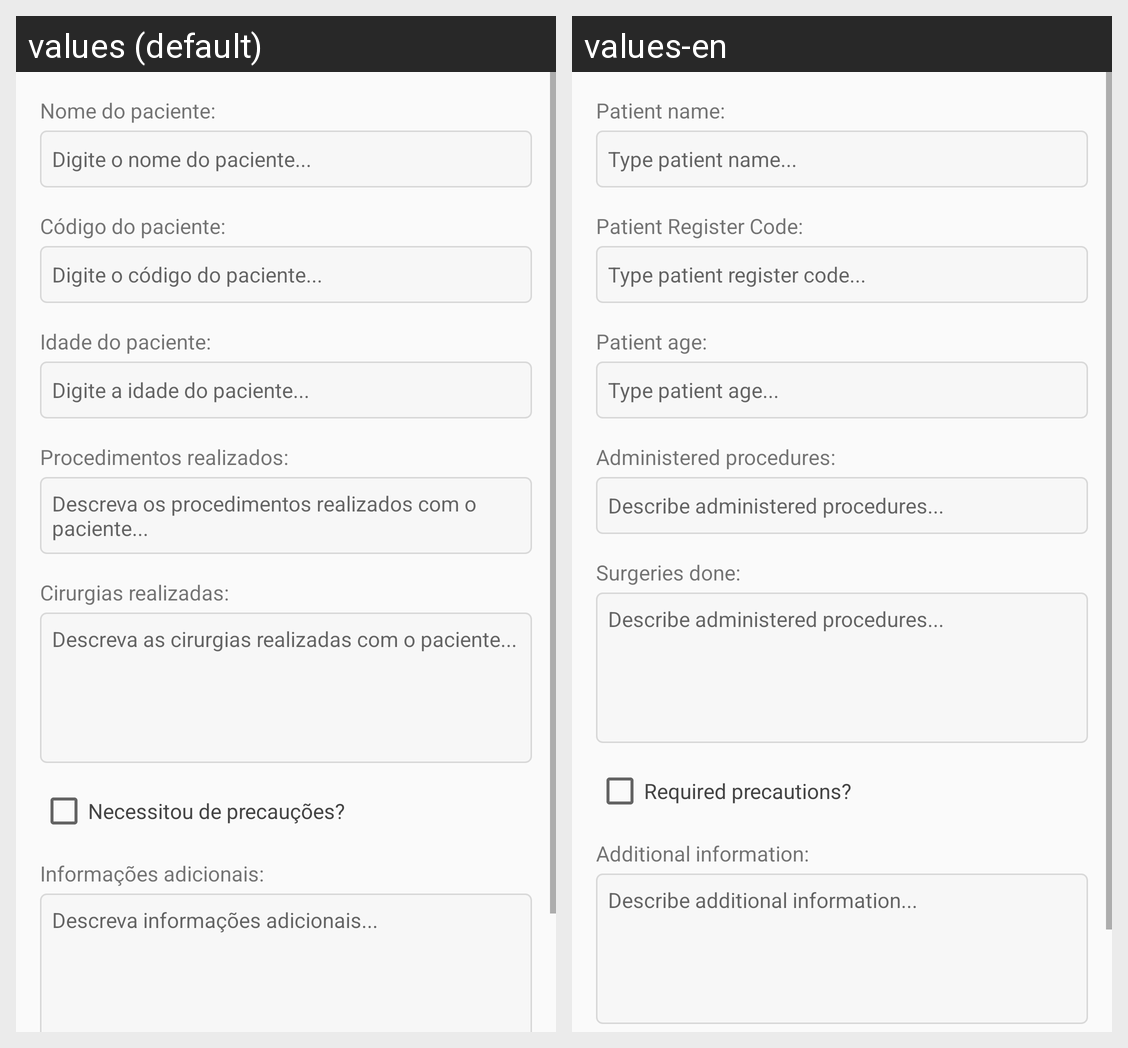

Locale-by-locale string values for the Android screen shown in this grid:
Android screen res/layout/activity_new_patient.xml rendered under 2 locales, left to right: values (default), values-en. Device: Nexus 5 (rendered at 1080×1920; each locale shown at half size, 540×960, under a caption strip naming it); theme AppTheme.
Strings drawn on this screen, with the default value and each locale's value (text and hints the layout hard-codes, and strings that could not be matched under every locale, appear in the picture but are not listed):

new_patient_name
  values: Nome do paciente:
  values-en: Patient name:

new_patient_name_hint
  values: Digite o nome do paciente...
  values-en: Type patient name...

new_patient_reg_code
  values: Código do paciente:
  values-en: Patient Register Code:

new_patient_reg_code_hint
  values: Digite o código do paciente...
  values-en: Type patient register code...

new_patient_age
  values: Idade do paciente:
  values-en: Patient age:

new_patient_age_hint
  values: Digite a idade do paciente...
  values-en: Type patient age...

new_patient_procedures
  values: Procedimentos realizados:
  values-en: Administered procedures:

new_patient_procedures_hint
  values: Descreva os procedimentos realizados com o paciente...
  values-en: Describe administered procedures...

new_patient_surgeries
  values: Cirurgias realizadas:
  values-en: Surgeries done:

new_patient_surgeries_hint
  values: Descreva as cirurgias realizadas com o paciente...
  values-en: Describe administered procedures...

new_patient_required_precautions
  values: Necessitou de precauções?
  values-en: Required precautions?

new_patient_additional_info
  values: Informações adicionais:
  values-en: Additional information:

new_patient_additional_info_hint
  values: Descreva informações adicionais...
  values-en: Describe additional information...
